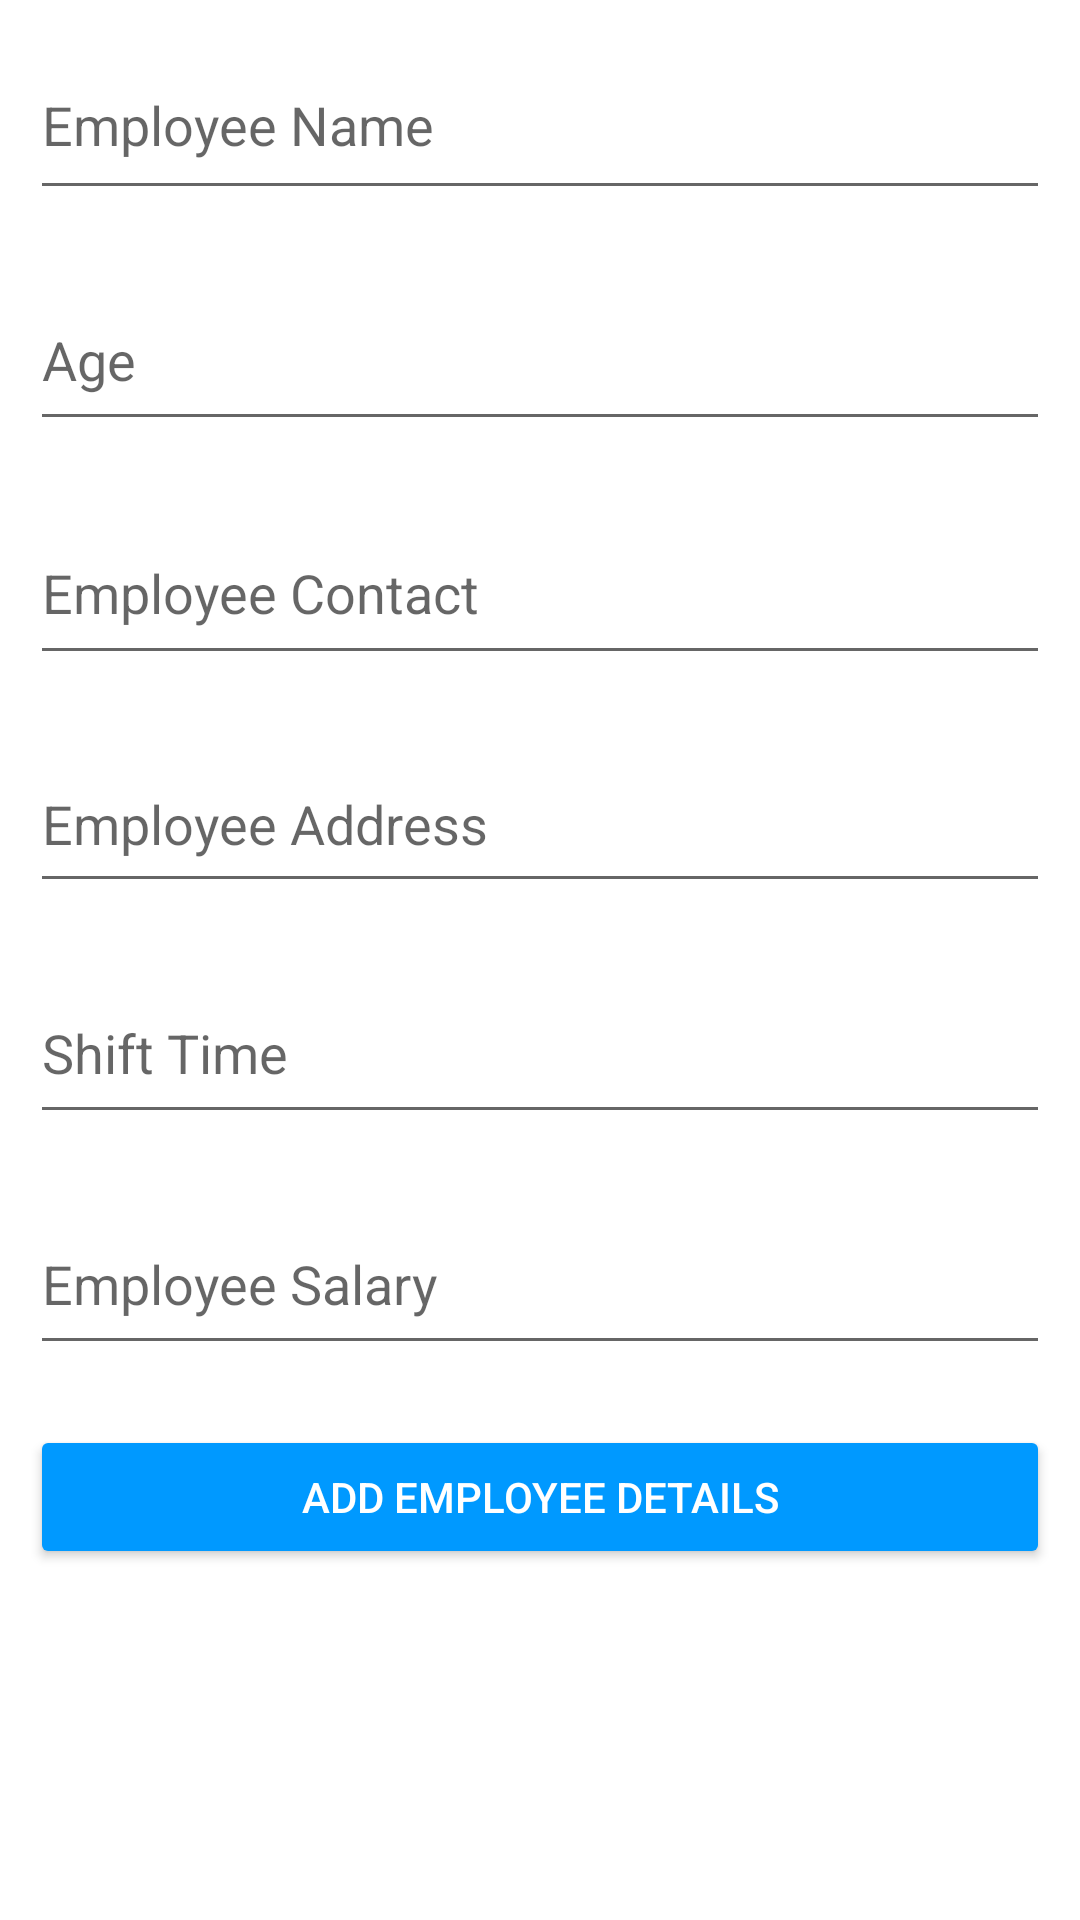

The Android layout XML behind this screen, and the referenced resources:
<!-- AndroidManifest.xml: application theme Theme.SaloonManagment -->
<!-- res/layout/custom_update_employee.xml -->
<?xml version="1.0" encoding="utf-8"?>
<LinearLayout xmlns:android="http://schemas.android.com/apk/res/android"
    xmlns:app="http://schemas.android.com/apk/res-auto"
    xmlns:tools="http://schemas.android.com/tools"
    android:layout_width="match_parent"
    android:layout_height="match_parent"
    android:orientation="vertical"
    tools:context=".AddEmployee">

    <EditText
        android:id="@+id/updateempName"
        android:layout_width="match_parent"
        android:layout_height="60dp"
        android:layout_margin="10dp"
        android:ems="10"
        android:hint="Employee Name"
        android:inputType="textPersonName" />

    <EditText
        android:id="@+id/updateempAge"
        android:layout_width="match_parent"
        android:layout_height="57dp"
        android:layout_margin="10dp"
        android:ems="10"
        android:hint="Age"
        android:inputType="number" />

    <EditText
        android:id="@+id/updateempCoatcat"
        android:layout_width="match_parent"
        android:layout_height="58dp"
        android:layout_margin="10dp"
        android:ems="10"
        android:hint="Employee Contact"
        android:inputType="number" />

    <EditText
        android:id="@+id/updateempAddress"
        android:layout_width="match_parent"
        android:layout_height="56dp"
        android:layout_margin="10dp"
        android:ems="10"
        android:hint="Employee Address" />

    <EditText
        android:id="@+id/updateempTime"
        android:layout_width="match_parent"
        android:layout_height="57dp"
        android:layout_margin="10dp"
        android:ems="10"
        android:hint="Shift Time"
        android:inputType="textPersonName" />

    <EditText
        android:id="@+id/updateempsalary"
        android:layout_width="match_parent"
        android:layout_height="57dp"
        android:layout_margin="10dp"
        android:ems="10"
        android:hint="Employee Salary"
        android:inputType="number" />


    <Button
        android:id="@+id/updateempadd"
        android:layout_width="match_parent"
        android:layout_height="wrap_content"
        android:layout_margin="10dp"
        android:textColor="@color/white"
        android:text="Add Employee Details"
        app:backgroundTint="@color/btn"
        app:cornerRadius="15dp" />
</LinearLayout>
<!-- resources referenced by this layout -->
<resources>
  <color name="btn">#0099ff</color>
  <color name="white">#FFFFFFFF</color>
  <style name="Theme.SaloonManagment" parent="Theme.MaterialComponents.Light.NoActionBar">
          
          <item name="colorPrimary">@color/purple_500</item>
          <item name="colorPrimaryVariant">@color/purple_700</item>
          <item name="colorOnPrimary">@color/white</item>
          
          <item name="colorSecondary">@color/teal_200</item>
          <item name="colorSecondaryVariant">@color/teal_700</item>
          <item name="colorOnSecondary">@color/black</item>
          
          <item name="android:statusBarColor" tools:targetApi="l">?attr/colorPrimaryVariant</item>
          
      </style>
  <color name="purple_500">#FF6200EE</color>
  <color name="purple_700">#FF3700B3</color>
  <color name="teal_200">#FF03DAC5</color>
  <color name="teal_700">#FF018786</color>
  <color name="black">#FF000000</color>
</resources>
